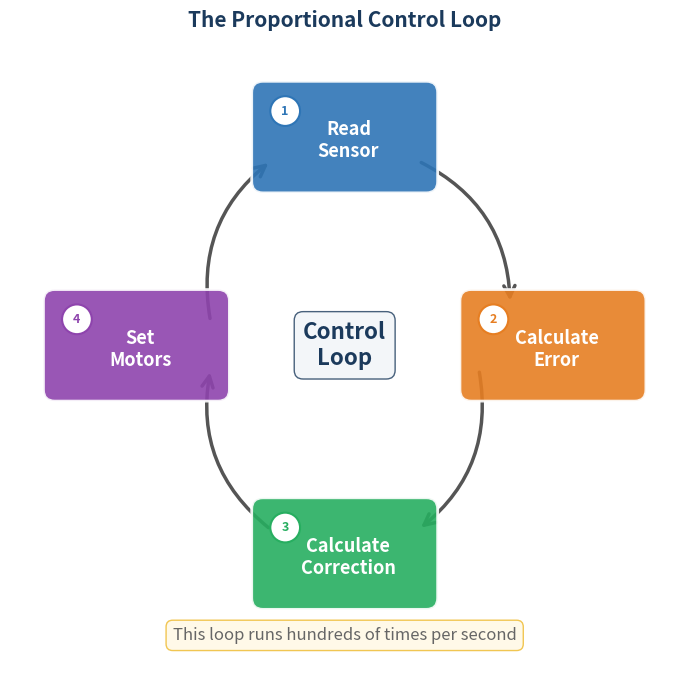

Python code for this plot:
#!/usr/bin/env python3
"""Generate the proportional control loop diagram for Module 2, Lesson 5, Slide 8."""

import matplotlib
matplotlib.use('Agg')
import matplotlib.pyplot as plt
import matplotlib.patches as mpatches
import numpy as np
import os


def draw_control_loop_diagram(filename, figsize=(9, 7)):
    """
    Draw a circular flow diagram showing the proportional control loop:
    Read Sensor --> Calculate Error --> Calculate Correction --> Set Motors --> (back to) Read Sensor
    """
    fig, ax = plt.subplots(1, 1, figsize=figsize)
    fig.patch.set_facecolor('white')

    # Center of the circular layout
    cx, cy = 5.0, 4.5
    radius = 2.8

    # Four steps arranged in a circle (top, right, bottom, left)
    # Angles: 90° (top), 0° (right), 270° (bottom), 180° (left)
    steps = [
        {"label": "Read\nSensor", "angle": 90, "color": "#2E75B6", "icon": "1"},
        {"label": "Calculate\nError", "angle": 0, "color": "#E67E22", "icon": "2"},
        {"label": "Calculate\nCorrection", "angle": 270, "color": "#27AE60", "icon": "3"},
        {"label": "Set\nMotors", "angle": 180, "color": "#8E44AD", "icon": "4"},
    ]

    box_width = 2.2
    box_height = 1.2
    positions = []

    for step in steps:
        angle_rad = np.radians(step["angle"])
        x = cx + radius * np.cos(angle_rad)
        y = cy + radius * np.sin(angle_rad)
        positions.append((x, y))

        # Draw rounded rectangle box
        rect = mpatches.FancyBboxPatch(
            (x - box_width / 2, y - box_height / 2),
            box_width, box_height,
            boxstyle="round,pad=0.15",
            facecolor=step["color"],
            edgecolor='white',
            linewidth=2,
            alpha=0.9,
            zorder=5
        )
        ax.add_patch(rect)

        # Step number circle
        num_circle = plt.Circle(
            (x - box_width / 2 + 0.3, y + box_height / 2 - 0.25),
            0.2, facecolor='white', edgecolor=step["color"],
            linewidth=1.5, zorder=6
        )
        ax.add_patch(num_circle)
        ax.text(x - box_width / 2 + 0.3, y + box_height / 2 - 0.25,
                step["icon"], ha='center', va='center',
                fontsize=9, fontweight='bold', color=step["color"], zorder=7)

        # Label text
        ax.text(x + 0.05, y - 0.05, step["label"], ha='center', va='center',
                fontsize=13, fontweight='bold', color='white', zorder=6)

    # Draw curved arrows between steps
    arrow_color = '#555555'
    arrow_style = mpatches.FancyArrowPatch

    # Helper to draw an arrow from one box edge to the next
    def draw_curved_arrow(start_pos, end_pos, start_angle, end_angle, bend='arc3,rad=-0.3'):
        """Draw arrow from edge of start box to edge of end box."""
        sx, sy = start_pos
        ex, ey = end_pos

        # Calculate departure point on the edge of start box
        sa_rad = np.radians(start_angle)
        # Calculate arrival point on the edge of end box
        ea_rad = np.radians(end_angle)

        # Offset from center of box to edge
        dx_s = (box_width / 2 + 0.05) * np.cos(sa_rad)
        dy_s = (box_height / 2 + 0.05) * np.sin(sa_rad)
        dx_e = (box_width / 2 + 0.05) * np.cos(ea_rad)
        dy_e = (box_height / 2 + 0.05) * np.sin(ea_rad)

        arrow = mpatches.FancyArrowPatch(
            (sx + dx_s, sy + dy_s),
            (ex + dx_e, ey + dy_e),
            arrowstyle='->', mutation_scale=20,
            connectionstyle=bend,
            color=arrow_color, linewidth=2.5, zorder=3
        )
        ax.add_patch(arrow)

    # Arrows: top->right, right->bottom, bottom->left, left->top
    # Top (Read Sensor) -> Right (Calculate Error): depart right side, arrive top
    draw_curved_arrow(positions[0], positions[1], -30, 120, 'arc3,rad=-0.3')
    # Right (Calculate Error) -> Bottom (Calculate Correction): depart bottom, arrive right
    draw_curved_arrow(positions[1], positions[2], 210, 30, 'arc3,rad=-0.3')
    # Bottom (Calculate Correction) -> Left (Set Motors): depart left, arrive bottom
    draw_curved_arrow(positions[2], positions[3], 150, -30, 'arc3,rad=-0.3')
    # Left (Set Motors) -> Top (Read Sensor): depart top, arrive left
    draw_curved_arrow(positions[3], positions[0], 30, 210, 'arc3,rad=-0.3')

    # Center label
    ax.text(cx, cy, "Control\nLoop", ha='center', va='center',
            fontsize=16, fontweight='bold', color='#1B3A5C',
            style='italic', zorder=4,
            bbox=dict(boxstyle='round,pad=0.4', facecolor='#F0F4F8',
                      edgecolor='#1B3A5C', alpha=0.8))

    # Bottom annotation
    ax.text(cx, 0.6, "This loop runs hundreds of times per second",
            ha='center', va='center', fontsize=12, color='#666666',
            style='italic',
            bbox=dict(boxstyle='round,pad=0.4', facecolor='#FFF9E6',
                      edgecolor='#F0C040', alpha=0.9))

    # Title
    ax.set_title('The Proportional Control Loop', fontsize=15,
                 fontweight='bold', pad=15, color='#1B3A5C')

    ax.set_xlim(0.5, 9.5)
    ax.set_ylim(0.0, 8.5)
    ax.set_aspect('equal')
    ax.axis('off')

    plt.tight_layout()
    plt.savefig(filename, dpi=150, bbox_inches='tight', facecolor='white')
    plt.close()
    print(f"Generated: {filename}")


if __name__ == '__main__':
    os.makedirs('module-02-line-tracking/slides/images', exist_ok=True)
    draw_control_loop_diagram('module-02-line-tracking/slides/images/control-loop-diagram.png')
